Run: headless pygame with SDL's dummy video driver; simulated clock (each Clock.tick advances the game by its frame time, no real sleeping); random seed 0; keys injected as events and as key.get_pressed() state; no mouse input.
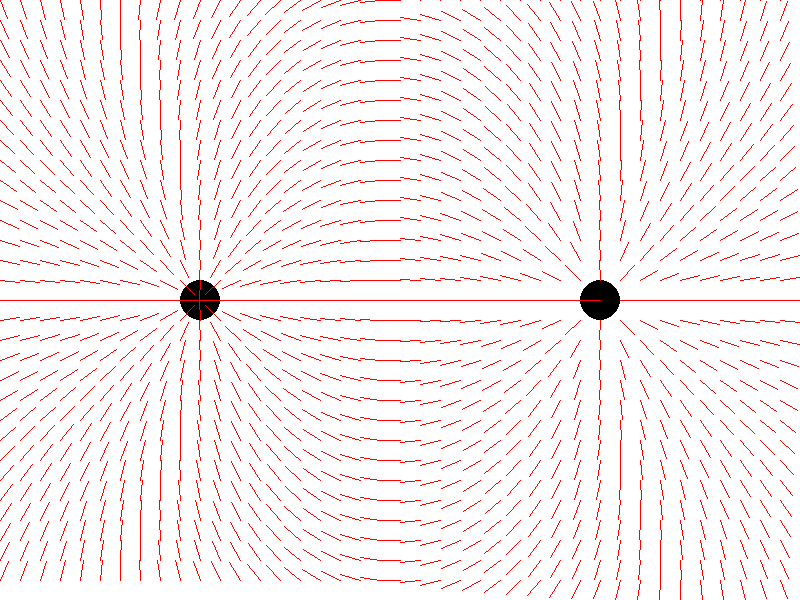
Frame 1 of 4 · flips 1–60 · no input
Frame 2 of 4 · flips 61–180 · tapped SPACE, RETURN · held RIGHT (→), D · screen unchanged from frame 1, image omitted
Frame 3 of 4 · flips 181–300 · held DOWN (↓), S · screen unchanged from frame 2, image omitted
Frame 4 of 4 · flips 301–420 · held LEFT (←), A, UP (↑), W · screen unchanged from frame 3, image omitted

The pygame program that drew these frames:

import pygame
import math

pygame.init()

# Definindo as dimensões da janela
screen_width = 800
screen_height = 600

# Definindo as cores
white = (255, 255, 255)
black = (0, 0, 0)
red = (255, 0, 0)

# Definindo as posições e cargas das partículas
particle1_pos = [200, 300]
particle1_charge = 1
particle2_pos = [600, 300]
particle2_charge = -1

# Criando a janela
screen = pygame.display.set_mode((screen_width, screen_height))
pygame.display.set_caption("Linhas de Campo Elétrico")

# Função para calcular o campo elétrico em um ponto
def electric_field(x, y, particle_pos, particle_charge):
    dx = particle_pos[0] - x
    dy = particle_pos[1] - y
    r = math.sqrt(dx**2 + dy**2)
    if r == 0:
        return (0, 0)
    else:
        k = 9e9 # constante eletrostática
        e = k * particle_charge / r**2
        ex = e * dx / r
        ey = e * dy / r
        return (ex, ey)

# Função para desenhar as linhas de campo elétrico
def draw_field_lines():
    step = 20
    for x in range(0, screen_width, step):
        for y in range(0, screen_height, step):
            e1 = electric_field(x, y, particle1_pos, particle1_charge)
            e2 = electric_field(x, y, particle2_pos, particle2_charge)
            ex = e1[0] + e2[0]
            ey = e1[1] + e2[1]
            mag = math.sqrt(ex**2 + ey**2)
            if mag > 0:
                ex = ex / mag
                ey = ey / mag
                pygame.draw.line(screen, red, [x, y], [x + ex*step, y + ey*step])

# Loop principal
running = True
while running:
    # Eventos
    for event in pygame.event.get():
        if event.type == pygame.QUIT:
            running = False

    # Pintando o fundo
    screen.fill(white)

    # Desenhando as partículas
    pygame.draw.circle(screen, black, particle1_pos, 20)
    pygame.draw.circle(screen, black, particle2_pos, 20)

    # Desenhando as linhas de campo elétrico
    draw_field_lines()
    #dra
    particle1_vel = [0, 0]
    particle2_vel = [0, 0]
    particle1_pos[0] += particle1_vel[0]
    particle1_pos[1] += particle1_vel[1]

    particle2_pos[0] += particle2_vel[0]
    particle2_pos[1] += particle2_vel[1]
   

    # Atualizando a janela
    pygame.display.update()

# Saindo do pygame
pygame.quit()
